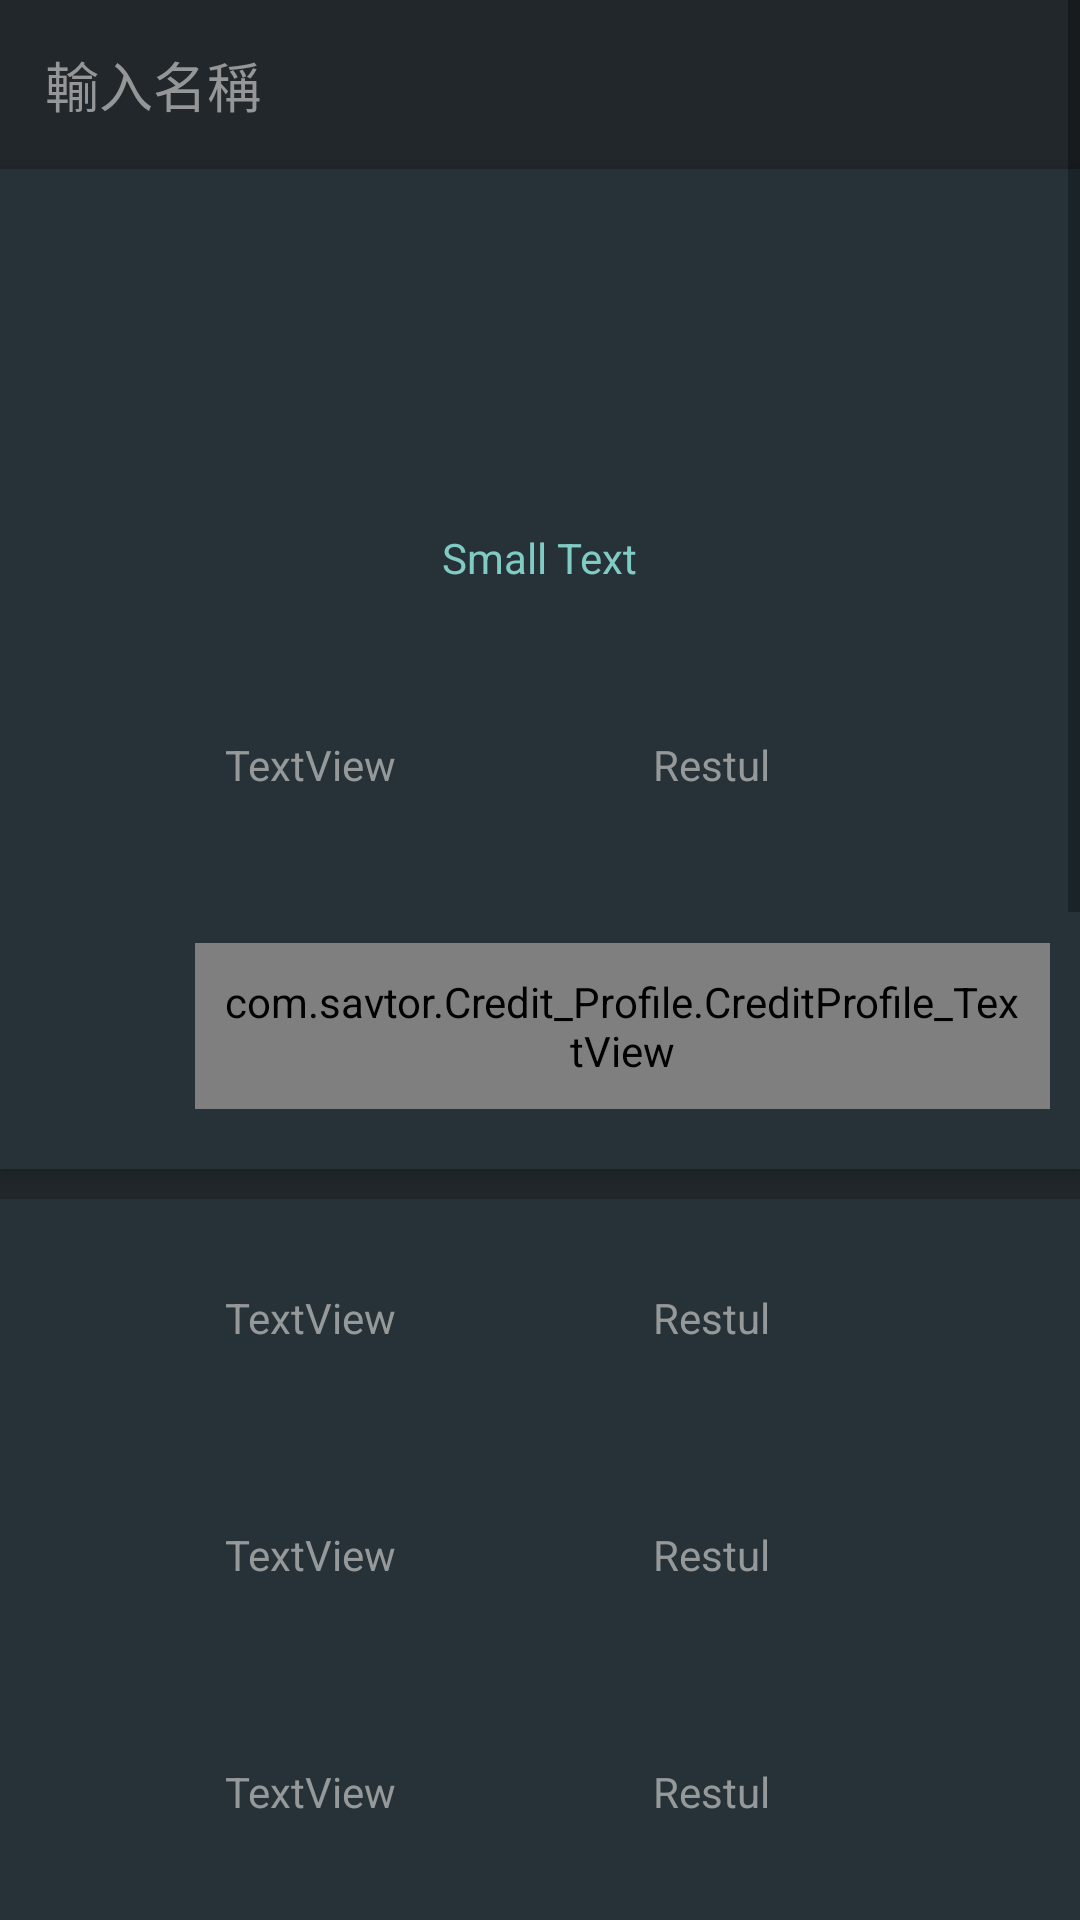

This screen was rendered from an Android layout file. Write that file and the resources it references.
<!-- AndroidManifest.xml: application theme AppTheme -->
<!-- res/layout/saver_main.xml -->
<?xml version="1.0" encoding="utf-8"?>
<ScrollView
	xmlns:android="http://schemas.android.com/apk/res/android"
	xmlns:app="http://schemas.android.com/apk/res-auto"
	xmlns:tools="http://schemas.android.com/tools"
	android:layout_width="match_parent"
	android:layout_height="match_parent"
	android:fillViewport="true">

	<LinearLayout
		android:layout_width="match_parent"
		android:layout_height="match_parent"
		android:orientation="vertical"
		android:background="@color/blue_grey_950">

		<LinearLayout
			android:orientation="horizontal"
			android:layout_width="match_parent"
			android:layout_height="wrap_content">

			<EditText
				android:singleLine="true"
				android:layout_width="match_parent"
				android:layout_height="wrap_content"
				android:focusable="true"
				android:imeOptions="actionDone"
				android:textColor="@color/TextColor_White"
				android:id="@+id/product_name"
				android:hint="@string/hints_product_name"
				android:padding="15dp"
				android:textColorHint="@color/TextColor_Gray"
				android:background="@color/blue_grey_950" />

		</LinearLayout>

		<LinearLayout

			android:orientation="vertical"
			android:layout_width="match_parent"
			android:layout_height="wrap_content"
			android:background="@color/blue_grey_900"
			android:elevation="4dp">

			<LinearLayout
                android:orientation="vertical"
                android:layout_width="match_parent"
                android:layout_height="match_parent"
                android:padding="20dp"
                android:gravity="center"
                android:background="@color/blue_grey_900">

                <ImageView
                    android:background="?attr/selectableItemBackgroundBorderless"
                    android:clickable="true"
                    android:layout_width="100dp"
                    android:layout_height="100dp"
                    android:src="@drawable/ic_credit_card_black_24dp"
                    android:tint="@color/deep_teal_200"
                    android:id="@+id/product_type_icon"
                    android:cropToPadding="false" />

                <TextView
                    android:layout_width="wrap_content"
                    android:layout_height="wrap_content"
                    android:textAppearance="?android:attr/textAppearanceSmall"
                    android:text="Small Text"
                    android:id="@+id/product_type_name"
                    android:textColor="@color/deep_teal_200" />
            </LinearLayout>

			<include
				android:id="@+id/product_status"
				layout="@layout/saver_dialog_sub_tv"
				android:layout_width="match_parent"
				android:layout_height="wrap_content"
				android:layout_marginTop="10dp"
				android:layout_marginBottom="10dp"/>

			<include
				android:id="@+id/loan_number"
				layout="@layout/saver_dialog_sub_ed"
				android:layout_width="match_parent"
				android:layout_height="wrap_content"
				android:layout_marginTop="10dp"
				android:layout_marginBottom="10dp"/>

		</LinearLayout>

		<LinearLayout
			android:background="@color/blue_grey_900"
			android:layout_width="match_parent"
			android:layout_height="wrap_content"
			android:elevation="4dp"
			android:orientation="vertical"
			android:layout_marginTop="10dp">

			<include
				android:id="@+id/loan_amount"
				layout="@layout/saver_dialog_sub_tv"
				android:layout_width="match_parent"
				android:layout_height="wrap_content"
				android:layout_marginTop="10dp"
				android:layout_marginBottom="10dp"/>

			<include
				android:id="@+id/loan_rate"
				layout="@layout/saver_dialog_sub_tv"
				android:layout_width="match_parent"
				android:layout_height="wrap_content"
				android:layout_marginTop="10dp"
				android:layout_marginBottom="10dp"/>

			<include
				android:id="@+id/loan_trems"
				layout="@layout/saver_dialog_sub_tv"
				android:layout_width="match_parent"
				android:layout_height="wrap_content"
				android:layout_marginTop="10dp"
				android:layout_marginBottom="10dp"/>

			<include
				android:id="@+id/loan_installment"
				layout="@layout/saver_dialog_sub_tv"
				android:layout_width="match_parent"
				android:layout_height="wrap_content"
				android:layout_marginTop="10dp"
				android:layout_marginBottom="10dp"/>

		</LinearLayout>

		<LinearLayout
			android:orientation="vertical"
			android:layout_width="match_parent"
			android:layout_height="wrap_content"
			android:background="@color/blue_grey_900"
			android:id="@+id/duedate_linear"
			android:layout_marginTop="10dp"
			android:elevation="4dp">

			<TextView
				android:layout_width="wrap_content"
				android:layout_height="wrap_content"
				android:textAppearance="?android:attr/textAppearanceSmall"
				android:text="First Due Date"
				android:id="@+id/textView8"
				android:textColor="@color/deep_teal_200"
				android:layout_margin="10dp"
				android:visibility="gone"/>

			<include
				layout="@layout/saver_dialog_sub_tv"
				android:layout_width="match_parent"
				android:layout_height="wrap_content"
				android:layout_marginTop="10dp"
				android:layout_marginBottom="10dp"
				android:id="@+id/firstdue_date"/>

			<include
				layout="@layout/saver_dialog_sub_tv"
				android:layout_width="match_parent"
				android:layout_height="wrap_content"
				android:layout_marginTop="10dp"
				android:layout_marginBottom="10dp"
				android:id="@+id/finaldue_date"/>

			<include
				layout="@layout/saver_dialog_sub_tv"
				android:layout_width="match_parent"
				android:layout_height="wrap_content"
				android:layout_marginTop="10dp"
				android:layout_marginBottom="10dp"
				android:id="@+id/setup_alarm"/>

			<include
				layout="@layout/saver_dialog_sub_tv"
				android:layout_width="match_parent"
				android:layout_height="wrap_content"
				android:layout_marginTop="10dp"
				android:layout_marginBottom="10dp"
				android:id="@+id/alarm_time"/>

		</LinearLayout>

		<LinearLayout
			android:orientation="vertical"
			android:layout_width="match_parent"
			android:layout_height="wrap_content"

			android:background="@color/blue_grey_900"
			android:layout_marginBottom="10dp"
			android:layout_marginTop="10dp"
			android:elevation="4dp">

			<TextView
				android:layout_width="wrap_content"
				android:layout_height="wrap_content"
				android:textAppearance="?android:attr/textAppearanceSmall"
				android:text="Remarks"
				android:id="@+id/textView28"
				android:textColor="@color/deep_teal_200"
				android:layout_margin="10dp"
				android:visibility="gone"/>

			<include
				layout="@layout/saver_dialog_sub_ed"
				android:layout_width="match_parent"
				android:layout_height="wrap_content"
				android:layout_marginTop="10dp"
				android:layout_marginBottom="10dp"
				android:id="@+id/address"/>

			<include
				layout="@layout/saver_dialog_sub_ed"
				android:layout_width="match_parent"
				android:layout_height="wrap_content"
				android:layout_marginTop="10dp"
				android:layout_marginBottom="10dp"
				android:id="@+id/phone"/>

			<include
				layout="@layout/saver_dialog_sub_ed"
				android:layout_width="match_parent"
				android:layout_height="wrap_content"
				android:layout_marginTop="10dp"
				android:layout_marginBottom="10dp"
				android:id="@+id/remarks"/>

		</LinearLayout>

	</LinearLayout>

</ScrollView>
<!-- res/layout/saver_dialog_sub_tv.xml (included above) -->
<?xml version="1.0" encoding="utf-8"?>
<LinearLayout
	xmlns:android="http://schemas.android.com/apk/res/android"
	android:orientation="horizontal"
	android:layout_width="match_parent"
	android:layout_height="wrap_content"
	android:clickable="true"
	android:background="?attr/selectableItemBackground"
	android:padding="10dp"
	android:gravity="left|center">

	<android.support.v7.widget.AppCompatImageView
		android:layout_width="25dp"
		android:layout_height="25dp"
		android:id="@+id/sub_image"
		android:tint="@color/deep_teal_200"
		android:layout_marginRight="20dp"
		android:layout_marginLeft="10dp"/>

	<TextView
		android:layout_height="wrap_content"
		android:textAppearance="?android:attr/textAppearanceSmall"
		android:layout_width="match_parent"
		android:padding="10dp"
		android:textColor="@color/TextColor_Gray"
		android:id="@+id/sub_textview"
		android:layout_weight="1"
		android:hint="TextView"
		android:textColorHint="@color/TextColor_Gray"/>

	<TextView
		android:layout_height="wrap_content"
		android:textAppearance="?android:attr/textAppearanceSmall"
		android:layout_width="match_parent"
		android:padding="10dp"
		android:textColor="@color/TextColor_Gray"
		android:id="@+id/sub_textview_result"
		android:layout_weight="1"
		android:textColorHint="@color/TextColor_Gray"
		android:text="Restul"/>

</LinearLayout>
<!-- res/layout/saver_dialog_sub_ed.xml (included above) -->
<?xml version="1.0" encoding="utf-8"?>
<LinearLayout
	xmlns:android="http://schemas.android.com/apk/res/android"
	android:orientation="horizontal"
	android:layout_width="match_parent"
	android:layout_height="wrap_content"
	android:padding="10dp"
	android:gravity="top|center"
	android:layout_gravity="center"
	android:clickable="true"
	android:background="?attr/selectableItemBackground"
	android:id="@+id/sub_linear">

	<android.support.v7.widget.AppCompatImageView
		android:layout_width="25dp"
		android:layout_height="25dp"
		android:id="@+id/sub_image"
		android:tint="@color/deep_teal_200"
		android:layout_marginRight="20dp"
		android:layout_marginLeft="10dp"
		android:layout_marginTop="10dp"/>

	<com.savtor.Credit_Profile.CreditProfile_TextView
		android:layout_height="wrap_content"
		android:textAppearance="?android:attr/textAppearanceSmall"
		android:layout_width="match_parent"
		android:padding="10dp"
		android:textColor="@color/TextColor_Gray"
		android:id="@+id/sub_textview"
		android:layout_weight="1"
		android:hint="TextView"
		android:textColorHint="@color/TextColor_Gray"/>

</LinearLayout>
<!-- resources referenced by this layout -->
<resources>
  <color name="TextColor_Gray">#bdbdbdbd</color>
  <color name="TextColor_White">#ffffffff</color>
  <color name="blue_grey_900">#ff263238</color>
  <color name="blue_grey_950">#ff21272b</color>
  <color name="deep_teal_200">#ff80cbc4</color>
  <string name="hints_product_name">輸入名稱</string>
  <style name="AppTheme" parent="Theme.AppCompat.Light.NoActionBar">
  
      <item name="colorPrimary">#424242</item>
      <item name="colorPrimaryDark">@color/colorPrimaryDark</item>
      <item name="colorAccent">#80CBC4</item>
      
  
  </style>
  <color name="colorPrimaryDark">#263238</color>
</resources>
